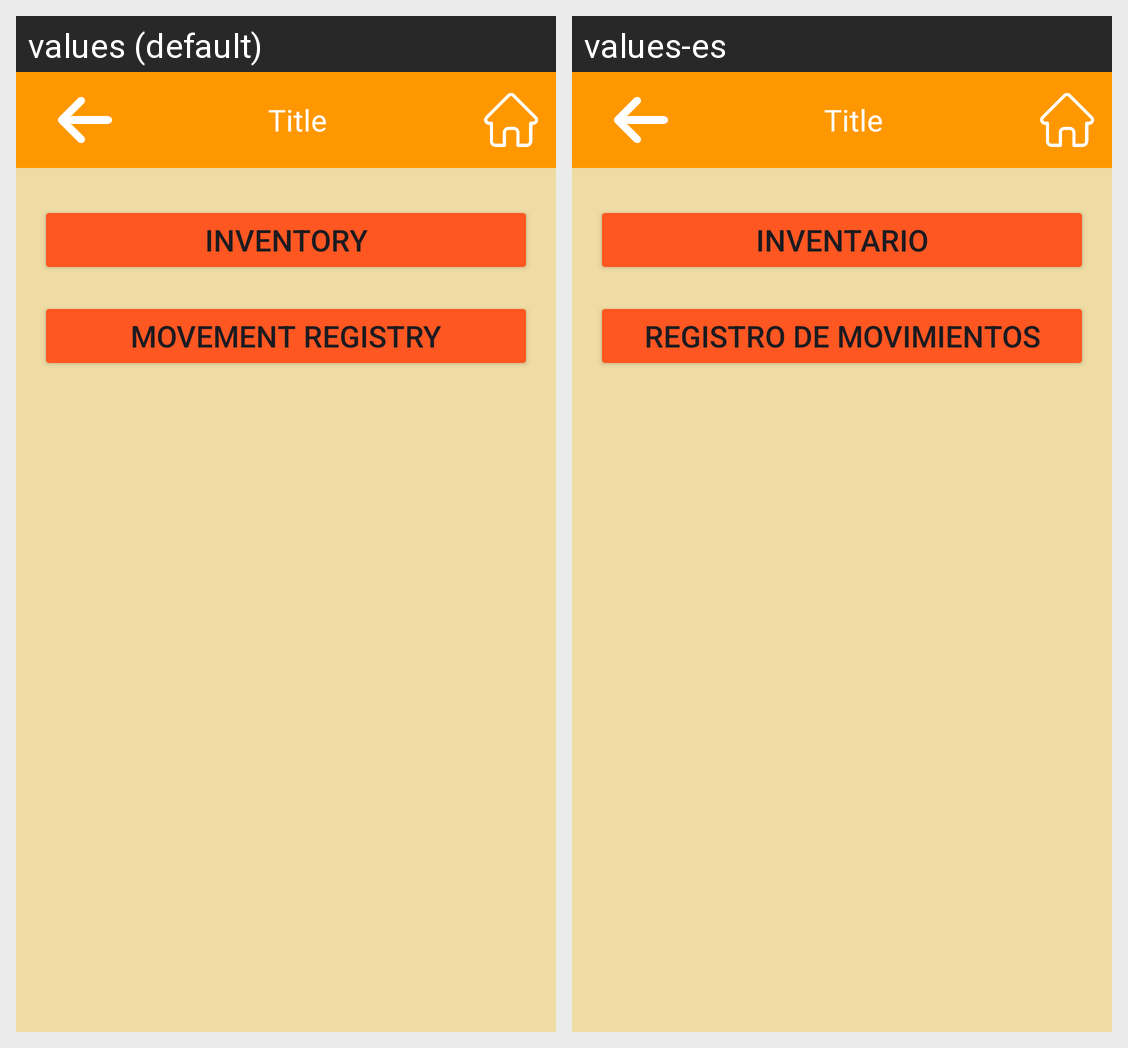

The same Android screen rendered under two of its app's locales, left to right. List the strings drawn on it with the default value and each locale's translation.
Android screen res/layout/activity_main.xml rendered under 2 locales, left to right: values (default), values-es. Device: Nexus 5 (rendered at 1080×1920; each locale shown at half size, 540×960, under a caption strip naming it); theme Theme.ListadeCompras_v2_MatAlv.
Strings drawn on this screen, with the default value and each locale's value (text and hints the layout hard-codes, and strings that could not be matched under every locale, appear in the picture but are not listed):

inventory
  values: Inventory
  values-es: Inventario

registry
  values: Movement Registry
  values-es: Registro de Movimientos
